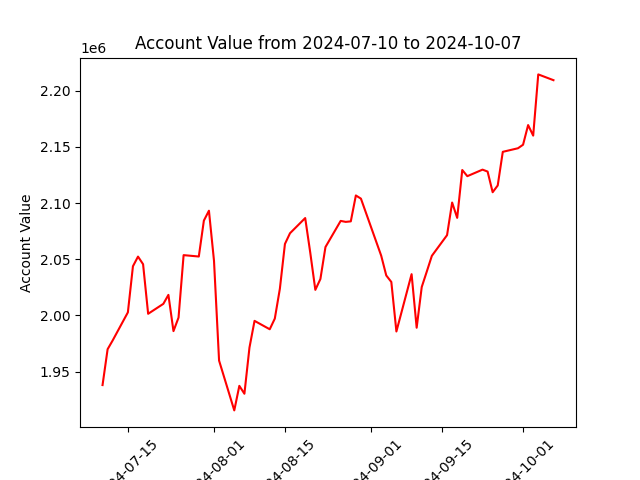

The table this chart was drawn from, first rows:
datadate, account_value
20240710, 1937998
20240711, 1969909
20240712, 1977737
20240715, 2002726
20240716, 2043760
20240717, 2052355
20240718, 2045580
20240719, 2001446
20240722, 2010293
20240723, 2018282
20240724, 1986016
20240725, 1998086
20240726, 2053653
20240729, 2052419
20240730, 2084400
20240731, 2093192
20240801, 2048559
20240802, 1959803
20240805, 1915454
20240806, 1937308
20240807, 1930284
20240808, 1971392
20240809, 1995150
20240812, 1987676
20240813, 1997156
20240814, 2023739
20240815, 2063608
20240816, 2073147
20240819, 2086658
20240820, 2055793
20240821, 2022744
20240822, 2032413
20240823, 2060865
20240826, 2084125
20240827, 2083252
20240828, 2083714
20240829, 2106770
20240830, 2103941
20240903, 2053161
20240904, 2035558
20240905, 2029764
20240906, 1985681
20240909, 2036725
20240910, 1989033
20240911, 2025254
20240912, 2039058
20240913, 2053044
20240916, 2071451
20240917, 2100472
20240918, 2086824
20240919, 2129427
20240920, 2123943
20240923, 2129752
20240924, 2128040
20240925, 2109645
20240926, 2115661
20240927, 2145604
20240930, 2148790
20241001, 2151921
20241002, 2169422
... 3 more rows
